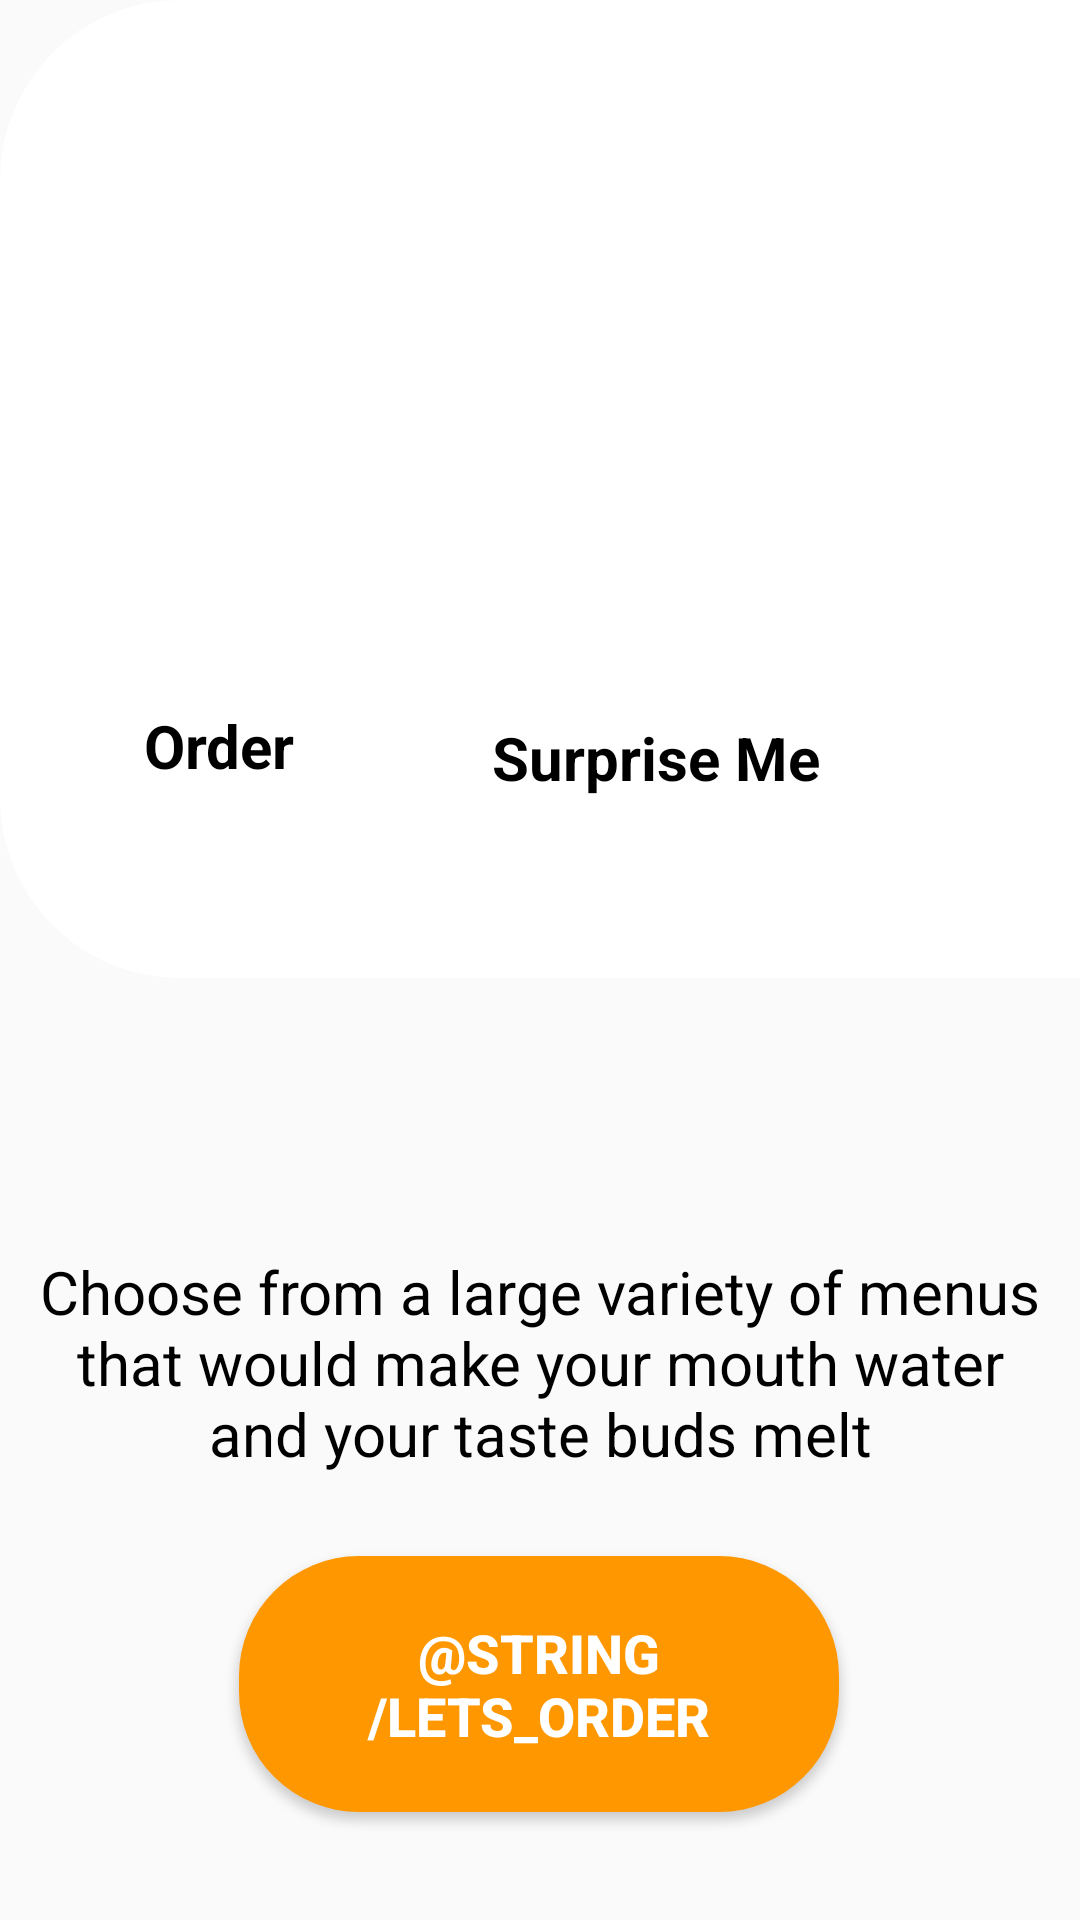

Write the Android layout XML for this screen, with the resource values it uses.
<!-- AndroidManifest.xml: application theme Theme.TheRestaurantApp -->
<!-- res/layout/second_page.xml -->
<?xml version="1.0" encoding="utf-8"?>
<androidx.constraintlayout.widget.ConstraintLayout xmlns:android="http://schemas.android.com/apk/res/android"
    xmlns:app="http://schemas.android.com/apk/res-auto"
    xmlns:tools="http://schemas.android.com/tools"
    android:layout_width="match_parent"
    android:layout_height="match_parent"
    android:background="@color/whitesmoke"
   >


    <ImageView
        android:id="@+id/imageView5"
        android:layout_width="447dp"
        android:layout_height="326dp"
        android:adjustViewBounds="false"
        android:background="@drawable/roundedbutton3"
        android:importantForAccessibility="no"
        android:scaleType="fitXY"
        app:layout_constraintBottom_toBottomOf="parent"
        app:layout_constraintTop_toTopOf="parent"
        app:layout_constraintVertical_bias="0.0"
        tools:ignore="ImageContrastCheck,MissingConstraints"
        tools:layout_editor_absoluteX="-18dp" />

    <TextView
        android:id="@+id/textView"
        android:layout_width="137dp"
        android:layout_height="38dp"
        android:layout_marginStart="48dp"
        android:layout_marginTop="80dp"
        android:text="Order"
        android:textColor="@color/black"
        android:textSize="20sp"
        android:textStyle="bold"
        android:visibility="visible"
        app:layout_constraintStart_toStartOf="parent"
        app:layout_constraintTop_toBottomOf="@+id/imageView"
        tools:ignore="MissingConstraints" />

    <TextView
        android:id="@+id/textView2"
        android:layout_width="148dp"
        android:layout_height="34dp"
        android:layout_marginTop="84dp"
        android:layout_marginEnd="48dp"
        android:text="Surprise Me"
        android:textColor="@color/black"
        android:textSize="20sp"
        android:textStyle="bold"
        android:visibility="visible"
        app:layout_constraintEnd_toEndOf="parent"
        app:layout_constraintTop_toBottomOf="@+id/imageView"
        tools:ignore="MissingConstraints" />

    <Button
        android:id="@+id/button2"
        android:layout_width="200dp"
        android:layout_height="wrap_content"
        android:layout_marginBottom="36dp"
        android:background="@drawable/roundedbutton2"
        android:paddingLeft="40dp"
        android:paddingTop="20dp"
        android:paddingRight="40dp"
        android:paddingBottom="20dp"
        android:shadowColor="@color/black"
        android:text="@string/lets_order"
        android:textColor="@color/white"
        android:textSize="18sp"
        android:textStyle="bold"
        app:layout_constraintBottom_toBottomOf="parent"
        app:layout_constraintEnd_toEndOf="parent"
        app:layout_constraintHorizontal_bias="0.497"
        app:layout_constraintStart_toStartOf="parent" />

    <ImageView
        android:id="@+id/imageView"
        android:layout_width="197dp"
        android:layout_height="155dp"
        android:layout_marginBottom="444dp"
        app:layout_constraintBottom_toTopOf="@+id/button"
        app:layout_constraintEnd_toEndOf="parent"
        app:layout_constraintHorizontal_bias="0.505"
        app:layout_constraintStart_toStartOf="parent"
        app:layout_constraintTop_toTopOf="@+id/imageView5"
        app:srcCompat="@drawable/logo"
        tools:ignore="MissingConstraints" />

    <TextView
        android:id="@+id/textView3"
        android:layout_width="343dp"
        android:layout_height="169dp"
        android:layout_marginTop="144dp"
        android:text="Choose from a large variety of menus that would make your mouth water and your taste buds melt"
        android:textAlignment="center"
        android:textColor="@color/black"
        android:textSize="20sp"
        android:textStyle="normal"
        app:layout_constraintBottom_toTopOf="@+id/button"
        app:layout_constraintEnd_toEndOf="parent"
        app:layout_constraintStart_toStartOf="parent"
        app:layout_constraintTop_toBottomOf="@+id/textView"
        app:layout_constraintVertical_bias="0.631"
        tools:ignore="MissingConstraints" />


</androidx.constraintlayout.widget.ConstraintLayout>
<!-- resources referenced by this layout -->
<resources>
  <color name="black">#FF000000</color>
  <color name="white">#FFFFFFFF</color>
  <!-- drawable logo: png bitmap (drawable, 30289 bytes) -->
  <!-- drawable roundedbutton2 (drawable) -->
  <?xml version="1.0" encoding="utf-8"?>
  <shape xmlns:android="http://schemas.android.com/apk/res/android">
      <corners android:radius="40dp" />
      <solid android:color="@color/orange"></solid>
  
  </shape>
  <!-- drawable roundedbutton3 (drawable) -->
  <?xml version="1.0" encoding="utf-8"?>
  <shape xmlns:android="http://schemas.android.com/apk/res/android">
      <corners android:radius="60dp" />
      <solid android:color="@color/white"></solid>
  
  </shape>
  <style name="Theme.TheRestaurantApp" parent="Base.Theme.TheRestaurantApp" />
  <color name="orange">#FF9800</color>
  <style name="Base.Theme.TheRestaurantApp" parent="Theme.AppCompat.Light.NoActionBar">
          
          
      </style>
</resources>
